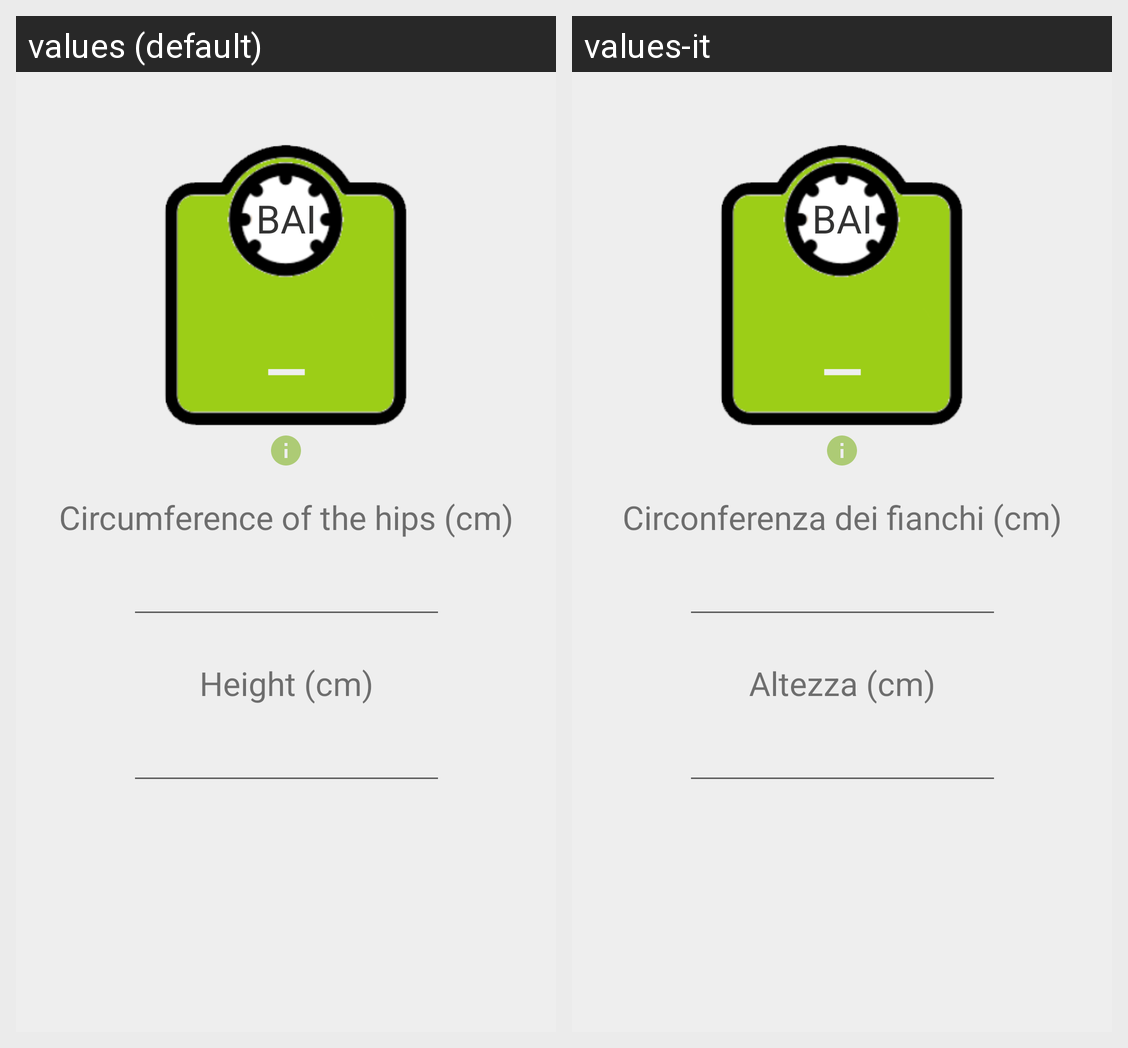

The same Android screen rendered under two of its app's locales, left to right. List the strings drawn on it with the default value and each locale's translation.
Android screen res/layout/fragment_calc_body_adiposity_index.xml rendered under 2 locales, left to right: values (default), values-it. Device: Nexus 5 (rendered at 1080×1920; each locale shown at half size, 540×960, under a caption strip naming it); theme Theme.NutriPlan.
Strings drawn on this screen, with the default value and each locale's value (text and hints the layout hard-codes, and strings that could not be matched under every locale, appear in the picture but are not listed):

bai_short
  values: BAI
  values-it: BAI

hip_circ
  values: Circumference of the hips (cm)
  values-it: Circonferenza dei fianchi (cm)

height
  values: Height (cm)
  values-it: Altezza (cm)
